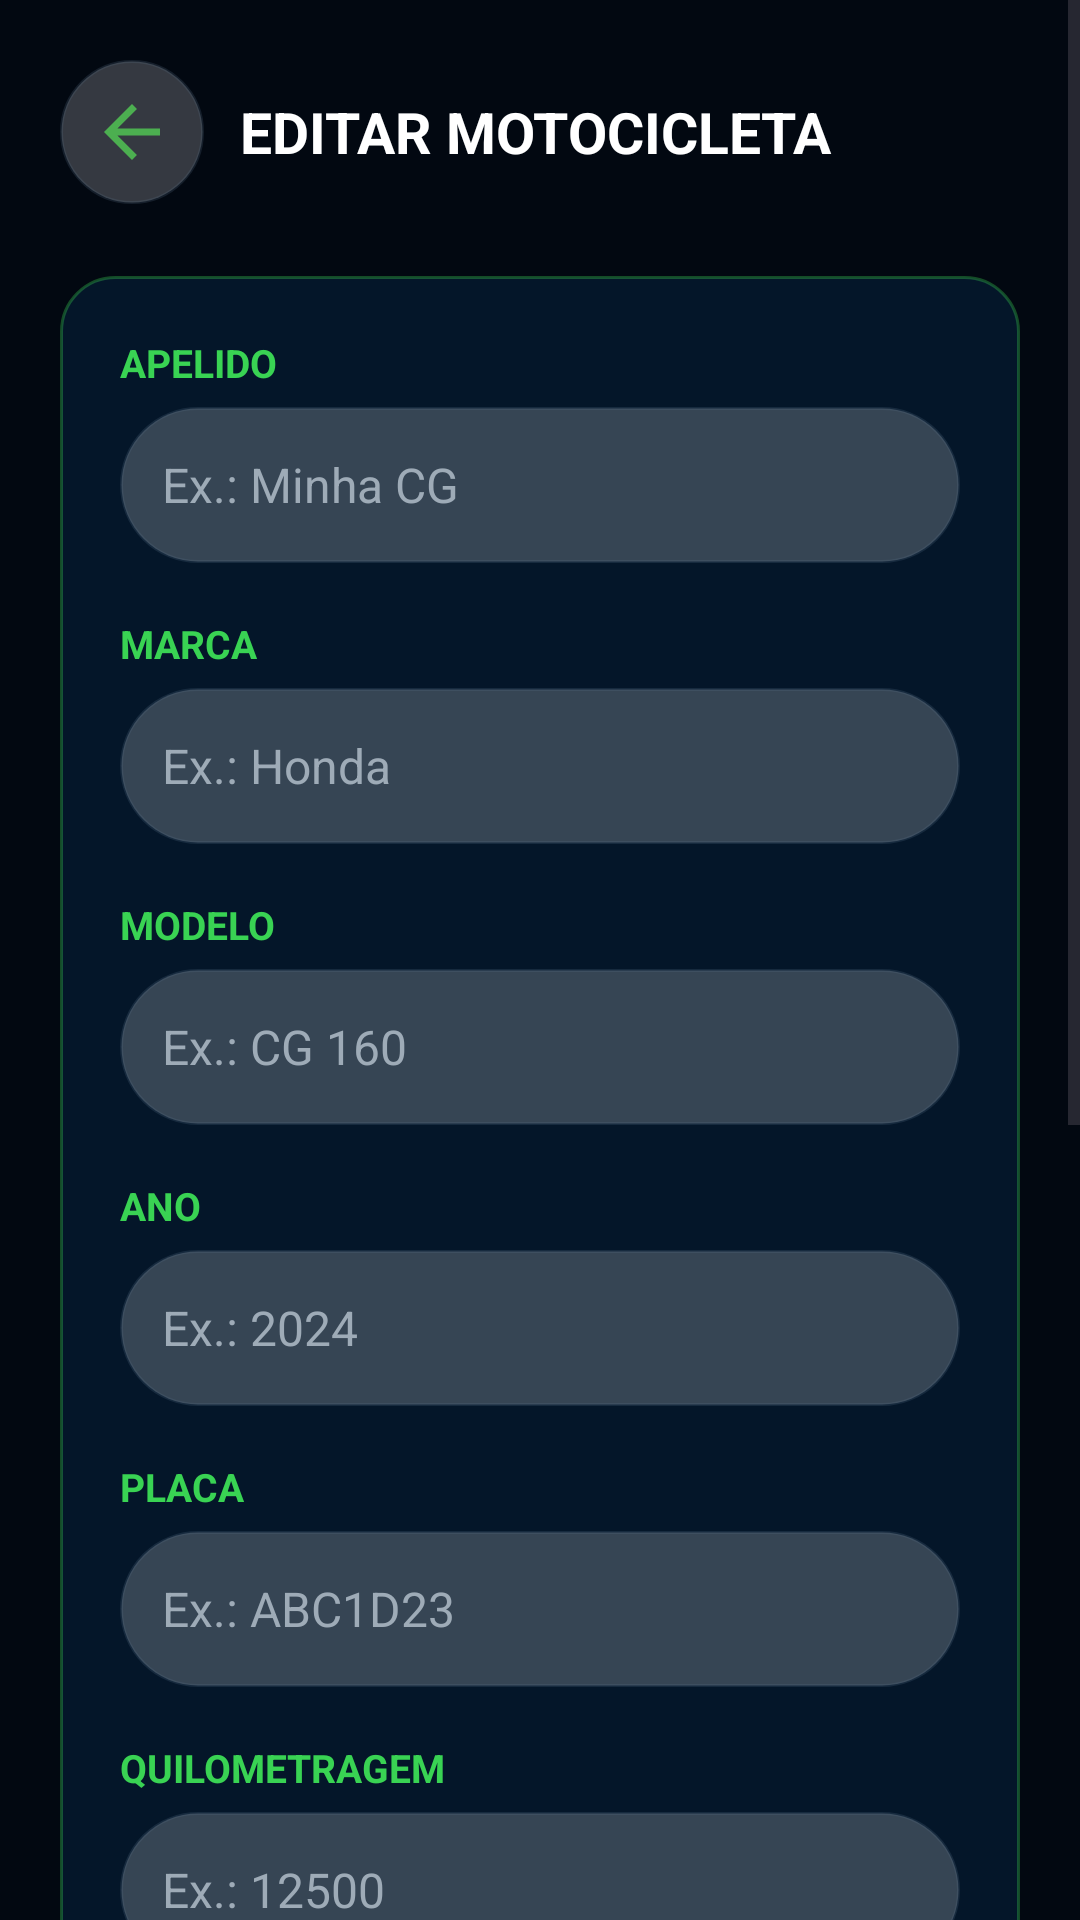

Write the Android layout XML for this screen, with the resource values it uses.
<!-- AndroidManifest.xml: application theme Theme.MotoCare -->
<!-- res/layout/activity_editar_moto.xml -->
<?xml version="1.0" encoding="utf-8"?>
<ScrollView
    xmlns:android="http://schemas.android.com/apk/res/android"
    android:layout_width="match_parent"
    android:layout_height="match_parent"
    android:background="@drawable/motocare_road_background"
    android:fillViewport="true">

    <LinearLayout
        android:layout_width="match_parent"
        android:layout_height="wrap_content"
        android:orientation="vertical"
        android:padding="20dp">

        

        <LinearLayout
            android:layout_width="match_parent"
            android:layout_height="wrap_content"
            android:gravity="center_vertical"
            android:orientation="horizontal">

            <ImageView
                android:id="@+id/btnVoltarEditarMoto"
                android:layout_width="48dp"
                android:layout_height="48dp"
                android:background="@drawable/bg_button_icon"
                android:contentDescription="Voltar"
                android:padding="10dp"
                android:src="@drawable/ic_voltar" />

            <TextView
                android:layout_width="0dp"
                android:layout_height="wrap_content"
                android:layout_marginStart="12dp"
                android:layout_weight="1"
                android:text="EDITAR MOTOCICLETA"
                android:textColor="@color/white"
                android:textSize="19sp"
                android:textStyle="bold" />

        </LinearLayout>

        

        <LinearLayout
            android:layout_width="match_parent"
            android:layout_height="wrap_content"
            android:layout_marginTop="24dp"
            android:background="@drawable/bg_card_motocare"
            android:orientation="vertical"
            android:padding="20dp">

            <TextView
                android:layout_width="wrap_content"
                android:layout_height="wrap_content"
                android:text="APELIDO"
                android:textColor="@color/primary_green"
                android:textSize="13sp"
                android:textStyle="bold" />

            <EditText
                android:id="@+id/edtApelidoEditar"
                android:layout_width="match_parent"
                android:layout_height="52dp"
                android:layout_marginTop="6dp"
                android:background="@drawable/bg_button_icon"
                android:hint="Ex.: Minha CG"
                android:paddingStart="14dp"
                android:paddingEnd="14dp"
                android:textColor="@color/white"
                android:textColorHint="#9EABB7"
                android:textSize="16sp" />

            <TextView
                android:layout_width="wrap_content"
                android:layout_height="wrap_content"
                android:layout_marginTop="18dp"
                android:text="MARCA"
                android:textColor="@color/primary_green"
                android:textSize="13sp"
                android:textStyle="bold" />

            <EditText
                android:id="@+id/edtMarcaEditar"
                android:layout_width="match_parent"
                android:layout_height="52dp"
                android:layout_marginTop="6dp"
                android:background="@drawable/bg_button_icon"
                android:hint="Ex.: Honda"
                android:paddingStart="14dp"
                android:paddingEnd="14dp"
                android:textColor="@color/white"
                android:textColorHint="#9EABB7"
                android:textSize="16sp" />

            <TextView
                android:layout_width="wrap_content"
                android:layout_height="wrap_content"
                android:layout_marginTop="18dp"
                android:text="MODELO"
                android:textColor="@color/primary_green"
                android:textSize="13sp"
                android:textStyle="bold" />

            <EditText
                android:id="@+id/edtModeloEditar"
                android:layout_width="match_parent"
                android:layout_height="52dp"
                android:layout_marginTop="6dp"
                android:background="@drawable/bg_button_icon"
                android:hint="Ex.: CG 160"
                android:paddingStart="14dp"
                android:paddingEnd="14dp"
                android:textColor="@color/white"
                android:textColorHint="#9EABB7"
                android:textSize="16sp" />

            <TextView
                android:layout_width="wrap_content"
                android:layout_height="wrap_content"
                android:layout_marginTop="18dp"
                android:text="ANO"
                android:textColor="@color/primary_green"
                android:textSize="13sp"
                android:textStyle="bold" />

            <EditText
                android:id="@+id/edtAnoEditar"
                android:layout_width="match_parent"
                android:layout_height="52dp"
                android:layout_marginTop="6dp"
                android:background="@drawable/bg_button_icon"
                android:hint="Ex.: 2024"
                android:inputType="number"
                android:paddingStart="14dp"
                android:paddingEnd="14dp"
                android:textColor="@color/white"
                android:textColorHint="#9EABB7"
                android:textSize="16sp" />

            <TextView
                android:layout_width="wrap_content"
                android:layout_height="wrap_content"
                android:layout_marginTop="18dp"
                android:text="PLACA"
                android:textColor="@color/primary_green"
                android:textSize="13sp"
                android:textStyle="bold" />

            <EditText
                android:id="@+id/edtPlacaEditar"
                android:layout_width="match_parent"
                android:layout_height="52dp"
                android:layout_marginTop="6dp"
                android:background="@drawable/bg_button_icon"
                android:hint="Ex.: ABC1D23"
                android:paddingStart="14dp"
                android:paddingEnd="14dp"
                android:textColor="@color/white"
                android:textColorHint="#9EABB7"
                android:textSize="16sp"
                android:inputType="textCapCharacters" />

            <TextView
                android:layout_width="wrap_content"
                android:layout_height="wrap_content"
                android:layout_marginTop="18dp"
                android:text="QUILOMETRAGEM"
                android:textColor="@color/primary_green"
                android:textSize="13sp"
                android:textStyle="bold" />

            <EditText
                android:id="@+id/edtQuilometragemEditar"
                android:layout_width="match_parent"
                android:layout_height="52dp"
                android:layout_marginTop="6dp"
                android:background="@drawable/bg_button_icon"
                android:hint="Ex.: 12500"
                android:inputType="number"
                android:paddingStart="14dp"
                android:paddingEnd="14dp"
                android:textColor="@color/white"
                android:textColorHint="#9EABB7"
                android:textSize="16sp" />

        </LinearLayout>

        

        <TextView
            android:id="@+id/btnSalvarAlteracoesMoto"
            android:layout_width="match_parent"
            android:layout_height="52dp"
            android:layout_marginTop="24dp"
            android:layout_marginBottom="20dp"
            android:background="@drawable/bg_button_primary"
            android:gravity="center"
            android:text="✓  SALVAR ALTERAÇÕES"
            android:textColor="@color/white"
            android:textSize="15sp"
            android:textStyle="bold" />

        
        <View
            android:layout_width="match_parent"
            android:layout_height="300dp"
            android:importantForAccessibility="no" />

    </LinearLayout>

</ScrollView>
<!-- resources referenced by this layout -->
<resources>
  <color name="primary_green">#39D353</color>
  <color name="white">#FFFFFF</color>
  <!-- drawable bg_button_icon (drawable) -->
  <?xml version="1.0" encoding="utf-8"?>
  <shape xmlns:android="http://schemas.android.com/apk/res/android"
      android:shape="rectangle">
  
      <solid android:color="#33FFFFFF" />
  
      <stroke
          android:width="1dp"
          android:color="#335E7A91" />
  
      <corners android:radius="26dp" />
  
  </shape>
  <!-- drawable bg_button_primary (drawable) -->
  <?xml version="1.0" encoding="utf-8"?>
  <shape xmlns:android="http://schemas.android.com/apk/res/android"
      android:shape="rectangle">
  
      <solid android:color="@color/primary_green" />
  
      <corners android:radius="30dp" />
  
      <padding
          android:left="20dp"
          android:top="10dp"
          android:right="20dp"
          android:bottom="10dp" />
  
  </shape>
  <!-- drawable bg_card_motocare (drawable) -->
  <?xml version="1.0" encoding="utf-8"?>
  <shape xmlns:android="http://schemas.android.com/apk/res/android">
  
      <solid android:color="#CC061A30" />
  
      <corners android:radius="18dp" />
  
      <stroke
          android:width="1dp"
          android:color="#5539D353" />
  
  </shape>
  <!-- drawable ic_voltar (drawable) -->
  <vector xmlns:android="http://schemas.android.com/apk/res/android" android:autoMirrored="true" android:height="24dp" android:tint="#4CAF50" android:viewportHeight="24" android:viewportWidth="24" android:width="24dp">
        
      <path android:fillColor="@android:color/white" android:pathData="M20,11H7.83l5.59,-5.59L12,4l-8,8 8,8 1.41,-1.41L7.83,13H20v-2z"/>
      
  </vector>
  <style name="Theme.MotoCare" parent="Base.Theme.MotoCare" />
  <style name="Base.Theme.MotoCare" parent="Theme.Material3.DayNight.NoActionBar">
  
          
          <item name="colorPrimary">@color/primary</item>
          <item name="colorOnPrimary">@color/white</item>
  
          <item name="colorSecondary">@color/accent</item>
          <item name="colorOnSecondary">@color/white</item>
  
          
          <item name="android:colorBackground">@color/background</item>
          <item name="colorSurface">@color/surface</item>
  
          
          <item name="android:statusBarColor">@color/primary_dark</item>
  
          
          <item name="android:navigationBarColor">@color/primary</item>
  
      </style>
  <color name="primary">#061A30</color>
  <color name="accent">#39D353</color>
  <color name="background">#020811</color>
  <color name="surface">#061A30</color>
  <color name="primary_dark">#020811</color>
</resources>
